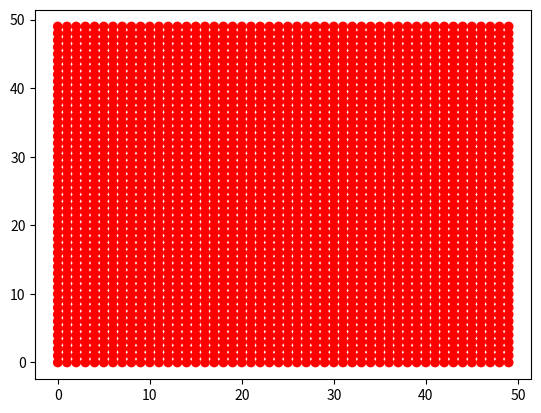
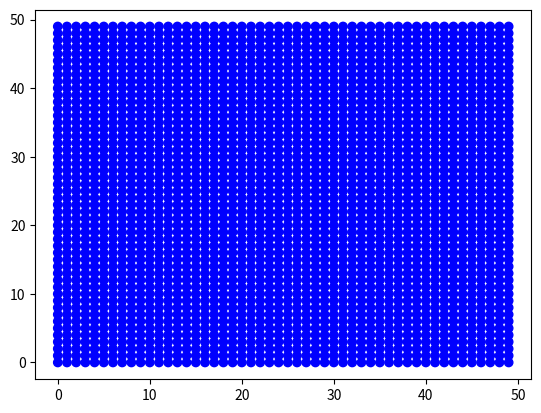
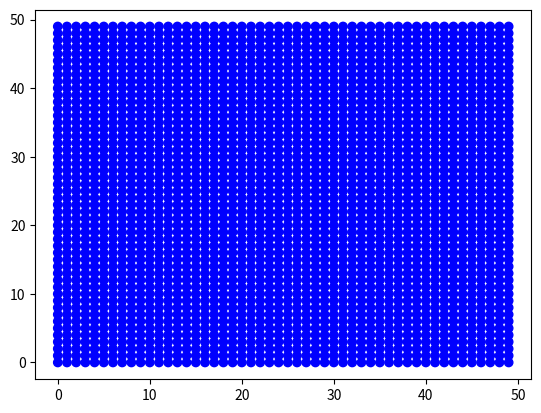
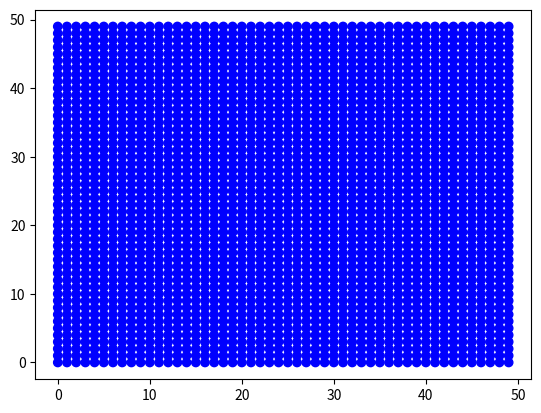

Recreate these plots in Python, in order.
from matplotlib import pyplot as plt
import matplotlib.animation as animation
from math import sin, cos, pi, floor, sqrt, log


# 1. Задание функций (матриц и граничных условий)
def Wx(Vx, Vy, Gxx, Gxy, Gyy):
    w1 = -Gxy*lamda/mu + Gyy
    w2 = Gxy*lamda/(2*mu) + Vy*lamda/(2*sqrt(mu/rho))
    w3 = Gxy*lamda/(2*mu) - Vy*lamda/(2*sqrt(mu/rho))
    w4 = Gxx/2 + Vx*(lamda + 2*mu)/(2*sqrt((lamda + 2*mu)/rho))
    w5 = Gxx/2 - Vx*(lamda + 2*mu)/(2*sqrt((lamda + 2*mu)/rho))

    return w1, w2, w3, w4, w5

def W_1x(w1, w2, w3, w4, w5):
    Vx = w4 * sqrt((lamda + 2 * mu) / rho) / (lamda + 2 * mu) - w5 * sqrt((lamda + 2 * mu) / rho) / (lamda + 2 * mu)
    Vy = w2 * sqrt(mu / rho) / lamda - w3 * sqrt(mu / rho) / lamda
    Gxx = w4 + w5
    Gxy = mu * w2 / lamda + mu * w3 / lamda
    Gyy = w1 + w2 + w3

    return Vx, Vy, Gxx, Gxy, Gyy



def Wy(Vx, Vy, Gxx, Gxy, Gyy):
    w1 = -Gxy * lamda / mu + Gxx
    w2 = Gxy * lamda / (2 * mu) + Vx * lamda / (2 * sqrt(mu / rho))
    w3 = Gxy * lamda / (2 * mu) - Vx * lamda / (2 * sqrt(mu / rho))
    w4 = Gyy / 2 + Vy * (lamda + 2 * mu) / (2 * sqrt((lamda + 2 * mu) / rho))
    w5 = Gyy / 2 - Vy * (lamda + 2 * mu) / (2 * sqrt((lamda + 2 * mu) / rho))

    return w1, w2, w3, w4, w5

def W_1y(w1, w2, w3, w4, w5):
    Vx = w2 * sqrt(mu / rho) / lamda - w3 * sqrt(mu / rho) / lamda
    Vy = w4 * sqrt((lamda + 2 * mu) / rho) / (lamda + 2 * mu) - w5 * sqrt((lamda + 2 * mu) / rho) / (lamda + 2 * mu)
    Gxx = w1 + w2 + w3
    Gxy = mu * w2 / lamda + mu * w3 / lamda
    Gyy = w4 + w5

    return Vx, Vy, Gxx, Gxy, Gyy



# Задаёт давление/скорость на левой стенке
def Border_x_left(w2, w4, Gxx, Gxy, tay):
    Gxx_left, Gxy_left = Gxx, Gxy

    w3 = lamda/mu * Gxy_left - w2
    w5 = Gxx_left - w4
    return w3, w5

def Border_x_right(w3, w5, Gxx, Gxy, tay):
    Gxx_right, Gxy_right = Gxx, Gxy

    w2 = lamda/mu * Gxy_right - w3
    w4 = Gxx_right - w5
    return w2, w4



def Border_y_down(w2, w4, Gxy, Gyy, x, tay):
    Gyy_down, Gxy_down = Gyy[x], Gxy[x]
    w3 = lamda/mu * Gxy_down - w2
    w5 = Gyy_down - w4
    return w3, w5

def Border_y_up(w3, w5, Gxy, Gyy, x, tay):
    Gyy_up, Gxy_up = Gyy[x], Gxy[x]
    w2 = lamda/mu * Gxy_up - w3
    w4 = Gyy_up - w5
    return w2, w4


def Rounding(Vx, Vy, Gxx, Gxy, Gyy):
    eps = 10 ** (-8)
    if (abs(Vx) < eps):
        Vx = 0
    if (abs(Vy) < eps):
        Vy = 0
    if (abs(Gxx) < eps):
        Gxx = 0
    if (abs(Gxy) < eps):
        Gxy = 0
    if (abs(Gyy) < eps):
        Gyy = 0
    return Vx, Vy, Gxx, Gxy, Gyy

# 2. Задание параметров

Nx, Ny = 50, 50
rho = 1000
E = 10*10**6
nu = 0.4
lamda = nu*E/((1+nu)*(1-2*nu))
mu = E/(2*(1+nu))
cp = sqrt((lamda + 2*mu)/rho)   # Скорость продольной волны
cs = sqrt(mu/rho)               # Скорость поперечной волны
L = 2
Ku = 1
hx = L/Nx
hy = L/Ny
dt = Ku * min(hx, hy)/max(cp, cs)
steps = 55

print(lamda, nu, cp)



# 3. Задание массивов данных и начальных условий

# Сетка
x = []
y = []
for i in range(Ny):
    x.append([])
    y.append([])
    for j in range(Nx):
        x[i].append(j)
        y[i].append(i)


# Начальные данные
data0_Vx = []
data0_Vy = []
data0_Gxx = []
data0_Gxy = []
data0_Gyy = []


# Данные на n-ом шаге
curr_Vx = []
curr_Vy = []
curr_Gxx = []
curr_Gxy = []
curr_Gyy = []


# Данные на n+1-ом шаге для движения по оси х
next_x_Vx = [0] * Nx
next_x_Vy = [0] * Nx
next_x_Gxx = [0] * Nx
next_x_Gxy = [0] * Nx
next_x_Gyy = [0] * Nx


# Данные на n+1-ом шаге для движения по оси y
next_y_Vx = [0] * Nx
next_y_Vy = [0] * Nx
next_y_Gxx = [0] * Nx
next_y_Gxy = [0] * Nx
next_y_Gyy = [0] * Nx


# Задаём начальные условия
for i in range(Ny):
    data0_Vx.append([])
    data0_Vy.append([])
    data0_Gxx.append([])
    data0_Gxy.append([])
    data0_Gyy.append([])

    curr_Vx.append([])
    curr_Vy.append([])
    curr_Gxx.append([])
    curr_Gxy.append([])
    curr_Gyy.append([])


    for j in range(Nx):
        Vx0, Vy0, Gxx0, Gxy0, Gyy0 = 0, 0, 0, 0, 0              # Значение в начальный момент времени (нули)

        #if (j == 4):       # Тут можно задать не нули
        #    Vx0, Vy0, Gxx0, Gxy0, Gyy0 = 0, 1, 0, 1000000, 0
        #    Vy0 = Gxy0 * sqrt(mu/rho)/mu
         #   Gyy0 = Gxy0 *lamda/mu

        data0_Vx[i].append(Vx0)
        data0_Vy[i].append(Vy0)
        data0_Gxx[i].append(Gxx0)
        data0_Gxy[i].append(Gxy0)
        data0_Gyy[i].append(Gyy0)

        curr_Vx[i].append(data0_Vx[i][j])
        curr_Vy[i].append(data0_Vy[i][j])
        curr_Gxx[i].append(data0_Gxx[i][j])
        curr_Gxy[i].append(data0_Gxy[i][j])
        curr_Gyy[i].append(data0_Gyy[i][j])


#Весь массив данных
V_All_data = []
Gxx_All_data = []
Gxy_All_data = []
Gyy_All_data = []


for k in range(steps+1):
    V_All_data.append([])
    Gxx_All_data.append([])
    Gxy_All_data.append([])
    Gyy_All_data.append([])

    for i in range(Ny):
        V_All_data[k].append([])
        Gxx_All_data[k].append([])
        Gxy_All_data[k].append([])
        Gyy_All_data[k].append([])

        for j in range(Nx):
            V_All_data[k][i].append(0)
            Gxx_All_data[k][i].append(0)
            Gxy_All_data[k][i].append(0)
            Gyy_All_data[k][i].append(0)


for i in range(Ny):
    for j in range(Nx):
        V_All_data[0][i][j] = sqrt(data0_Vx[i][j]**2 + data0_Vy[i][j]**2)
        Gxx_All_data[0][i][j] = data0_Gxx[i][j]
        Gxy_All_data[0][i][j] = data0_Gxy[i][j]
        Gyy_All_data[0][i][j] = data0_Gyy[i][j]


# 4. Сам код

# w1_i - значение на n шаге в i точке
# w1_next - значение на n шаге в i+1 точке
# w1_prev - значение на n шаге в i-1 точке
# w1_new - значение на n+1 шаге в i-ой точке


for k in range(1, steps+1):
    #print('\n'*5)
    # Считаем по оси х при определенном y
    for i in range(Ny):
        #print()
        for j in range(Nx):
            w1_i, w2_i, w3_i, w4_i, w5_i = Wx(curr_Vx[i][j], curr_Vy[i][j], curr_Gxx[i][j], curr_Gxy[i][j], curr_Gyy[i][j])
            if(j == 0):
                _, w2_next, _, w4_next, _ = Wx(curr_Vx[i][j+1], curr_Vy[i][j+1], curr_Gxx[i][j+1], curr_Gxy[i][j+1], curr_Gyy[i][j+1])
                _, _, w3_prev, _, w5_prev = Wx(curr_Vx[i][Nx - 1], curr_Vy[i][Nx - 1], curr_Gxx[i][Nx - 1], curr_Gxy[i][Nx - 1], curr_Gyy[i][Nx - 1])

                w2_new = w2_i - cs * dt / hx * (w2_i - w2_next)
                w4_new = w4_i - cp * dt / hx * (w4_i - w4_next)
                w3_new = w3_i - cs * dt / hx * (w3_i - w3_prev)
                w5_new = w5_i - cp * dt / hx * (w5_i - w5_prev)


            if(j > 0 and j < Nx-1):
                _, w2_next, _, w4_next, _ = Wx(curr_Vx[i][j+1], curr_Vy[i][j+1], curr_Gxx[i][j+1], curr_Gxy[i][j+1], curr_Gyy[i][j+1])
                _, _, w3_prev, _, w5_prev = Wx(curr_Vx[i][j-1], curr_Vy[i][j-1], curr_Gxx[i][j-1], curr_Gxy[i][j-1], curr_Gyy[i][j-1])
                w2_new = w2_i - cs * dt / hx * (w2_i - w2_next)
                w4_new = w4_i - cp * dt / hx * (w4_i - w4_next)
                w3_new = w3_i - cs * dt / hx * (w3_i - w3_prev)
                w5_new = w5_i - cp * dt / hx * (w5_i - w5_prev)



            if (j == Nx - 1):
                _, w2_next, _, w4_next, _ = Wx(curr_Vx[i][0], curr_Vy[i][0], curr_Gxx[i][0], curr_Gxy[i][0], curr_Gyy[i][0])
                _, _, w3_prev, _, w5_prev = Wx(curr_Vx[i][j-1], curr_Vy[i][j-1], curr_Gxx[i][j-1], curr_Gxy[i][j-1], curr_Gyy[i][j-1])
                w2_new = w2_i - cs * dt / hx * (w2_i - w2_next)
                w4_new = w4_i - cp * dt / hx * (w4_i - w4_next)
                w3_new = w3_i - cs * dt / hx * (w3_i - w3_prev)
                w5_new = w5_i - cp * dt / hx * (w5_i - w5_prev)

            next_x_Vx[j], next_x_Vy[j], next_x_Gxx[j], next_x_Gxy[j], next_x_Gyy[j] = W_1x(w1_i, w2_new, w3_new, w4_new, w5_new)
            # Округление ошибок до нуля
            #next_x_Vx[j], next_x_Vy[j], next_x_Gxx[j], next_x_Gxy[j], next_x_Gyy[j] = Rounding(next_x_Vx[j], next_x_Vy[j], next_x_Gxx[j], next_x_Gxy[j], next_x_Gyy[j])

            # if (next_x_Gxx[j] != 0):
            #     print('Шаг по x, q_old:', k, i, j, '   ', curr_Vx[i][j], curr_Vy[i][j], curr_Gxx[i][j], curr_Gxy[i][j],
            #           curr_Gyy[i][j])
            #     print('Шаг по x, w_old:', k, i, j, '   ', w1_i, w2_i, w3_i, w4_i, w5_i)
            #     print('Шаг по x, w_new:', k, i, j, '   ', w1_i, w2_new, w3_new, w4_new, w5_new)
            #     print('Шаг по x, q_new:', k, i, j, '   ', next_x_Vx[j], next_x_Vy[j], next_x_Gxx[j], next_x_Gxy[j],
            #           next_x_Gyy[j], '\n')

            # if (i <= 0 or i >= 48):
            #     print('Шаг по x, q_old:', k, i, j, '   ', curr_Vx[i][j], curr_Vy[i][j], curr_Gxx[i][j], curr_Gxy[i][j], curr_Gyy[i][j])
            #     print('Шаг по x, w_old:', k, i, j, '   ', w1_i, w2_i, w3_i, w4_i, w5_i)
            #     print('Шаг по x, w_new:', k, i, j, '   ', w1_i, w2_new, w3_new, w4_new, w5_new)
            #     print('Шаг по x, q_new:', k, i, j, '   ', next_x_Vx[j], next_x_Vy[j], next_x_Gxx[j], next_x_Gxy[j], next_x_Gyy[j],'\n')

        for j in range(Nx):
            curr_Vx[i][j] = next_x_Vx[j]
            curr_Vy[i][j] = next_x_Vy[j]
            curr_Gxx[i][j] = next_x_Gxx[j]
            curr_Gxy[i][j] = next_x_Gxy[j]
            curr_Gyy[i][j] = next_x_Gyy[j]




    # Считаем по оси y при определенном x
    for j in range(Nx):
        for i in range(Ny):
            w1_i, w2_i, w3_i, w4_i, w5_i = Wy(curr_Vx[i][j], curr_Vy[i][j], curr_Gxx[i][j], curr_Gxy[i][j], curr_Gyy[i][j])
            if (i == 0):
                _, w2_next, _, w4_next, _ = Wy(curr_Vx[i + 1][j], curr_Vy[i+1][j], curr_Gxx[i + 1][j], curr_Gxy[i + 1][j], curr_Gyy[i + 1][j])
                _, _, w3_prev, _, w5_prev = Wy(curr_Vx[Ny - 1][j], curr_Vy[Ny - 1][j], curr_Gxx[Ny - 1][j], curr_Gxy[Ny - 1][j], curr_Gyy[Ny - 1][j])

                w2_new = w2_i - cs * dt / hy * (w2_i - w2_next)
                w4_new = w4_i - cp * dt / hy * (w4_i - w4_next)
                w3_new = w3_i - cs * dt / hy * (w3_i - w3_prev)
                w5_new = w5_i - cp * dt / hy * (w5_i - w5_prev)

                # print('Шаг по y, q_old:', k, i, j, '   ', curr_Vx[i][j], curr_Vy[i][j], curr_Gxx[i][j], curr_Gxy[i][j], curr_Gyy[i][j])
                # print('Шаг по y, q_вер:', k, i, j, '   ', curr_Vx[Ny - 1][j], curr_Vy[Ny - 1][j], curr_Gxx[Ny - 1][j], curr_Gxy[Ny - 1][j], curr_Gyy[Ny - 1][j])
                # print('Шаг по y, w_в_0:', k, i, j, '   ', Wx(curr_Vx[Ny - 1][j], curr_Vy[Ny - 1][j], curr_Gxx[Ny - 1][j], curr_Gxy[Ny - 1][j], curr_Gyy[Ny - 1][j]))
                # print('Шаг по y, w_вер:', k, i, j, '   ', w1_i, w2_i, w3_i, w4_i, w5_i)
                # print('Шаг по y, w_old:', k, i, j, '   ', w1_i, w2_next, w3_prev, w4_next, w5_prev)
                # print('Шаг по y, w_new:', k, i, j, '   ', w1_i, w2_new, w3_new, w4_new, w5_new)
                # print('Шаг по y, q_new:', k, i, j, '   ', next_y_Vx[i], next_y_Vy[i], next_y_Gxx[i], next_y_Gxy[i], next_y_Gyy[i], '\n')

            if (i > 0 and i < Ny - 1):
                _, w2_next, _, w4_next, _ = Wy(curr_Vx[i + 1][j], curr_Vy[i+1][j], curr_Gxx[i + 1][j], curr_Gxy[i + 1][j], curr_Gyy[i + 1][j])
                _, _, w3_prev, _, w5_prev = Wy(curr_Vx[i - 1][j], curr_Vy[i - 1][j], curr_Gxx[i - 1][j], curr_Gxy[i - 1][j], curr_Gyy[i - 1][j])
                w2_new = w2_i - cs * dt / hy * (w2_i - w2_next)
                w4_new = w4_i - cp * dt / hy * (w4_i - w4_next)
                w3_new = w3_i - cs * dt / hy * (w3_i - w3_prev)
                w5_new = w5_i - cp * dt / hy * (w5_i - w5_prev)


            if (i == Ny - 1):
                _, w2_next, _, w4_next, _ = Wy(curr_Vx[0][j], curr_Vy[0][j], curr_Gxx[0][j], curr_Gxy[0][j], curr_Gyy[0][j])
                _, _, w3_prev, _, w5_prev = Wy(curr_Vx[i - 1][j], curr_Vy[i - 1][j], curr_Gxx[i - 1][j], curr_Gxy[i - 1][j], curr_Gyy[i - 1][j])
                w2_new = w2_i - cs * dt / hy * (w2_i - w2_next)
                w4_new = w4_i - cp * dt / hy * (w4_i - w4_next)
                w3_new = w3_i - cs * dt / hy * (w3_i - w3_prev)
                w5_new = w5_i - cp * dt / hy * (w5_i - w5_prev)

            next_y_Vx[i], next_y_Vy[i], next_y_Gxx[i], next_y_Gxy[i], next_y_Gyy[i] = W_1y(w1_i, w2_new, w3_new, w4_new, w5_new)
            # Округление ошибок до нуля
            #next_y_Vx[i], next_y_Vy[i], next_y_Gxx[i], next_y_Gxy[i], next_y_Gyy[i] = Rounding(next_y_Vx[i], next_y_Vy[i], next_y_Gxx[i], next_y_Gxy[i], next_y_Gyy[i])


            # if (i <= 1 or i >= 48):
            #     print('Шаг по y, q_old:', k, i, j, '   ', curr_Vx[i][j], curr_Vy[i][j], curr_Gxx[i][j], curr_Gxy[i][j], curr_Gyy[i][j])
            #     print('Шаг по y, w_old:', k, i, j, '   ', w1_i, w2_i, w3_i, w4_i, w5_i)
            #     print('Шаг по y, w_new:', k, i, j, '   ', w1_i, w2_new, w3_new, w4_new, w5_new)
            #     print('Шаг по y, q_new:', k, i, j, '   ', next_y_Vx[i], next_y_Vy[i], next_y_Gxx[i], next_y_Gxy[i], next_y_Gyy[i], '\n')

        for i in range(Ny):
            curr_Vx[i][j] = next_y_Vx[i]
            curr_Vy[i][j] = next_y_Vy[i]
            curr_Gxx[i][j] = next_y_Gxx[i]
            curr_Gxy[i][j] = next_y_Gxy[i]
            curr_Gyy[i][j] = next_y_Gyy[i]


            V_All_data[k][i][j] = sqrt(curr_Vx[i][j]**2 + curr_Vy[i][j]**2)
            Gxx_All_data[k][i][j] = curr_Gxx[i][j]
            Gxy_All_data[k][i][j] = curr_Gxy[i][j]
            Gyy_All_data[k][i][j] = curr_Gyy[i][j]



print("Интерполяция завершена")

print(curr_Vx)

# 5. Отображение анимации

fig_V, ax_V = plt.subplots()
fig_Gxx, ax_Gxx = plt.subplots()
fig_Gxy, ax_Gxy = plt.subplots()
fig_Gyy, ax_Gyy = plt.subplots()


ax_V.scatter(x, y, c=V_All_data[0], cmap='autumn')
ax_Gxx.scatter(x, y, c=Gxx_All_data[0], cmap='winter')
ax_Gxy.scatter(x, y, c=Gxy_All_data[0], cmap='winter')
ax_Gyy.scatter(x, y, c=Gyy_All_data[0], cmap='winter')



def update_V(frame):

    ax_V.clear()
    ax_V.scatter(x, y,
               c=V_All_data[frame],
               cmap='autumn', label='Шаг %.0f'%(frame))

    ax_V.set_title("Скорость")
    ax_V.set_xlabel('x')
    ax_V.set_ylabel('y')
    ax_V.legend()

def update_Gxx(frame):

    ax_Gxx.clear()
    ax_Gxx.scatter(x, y,
               c=Gxx_All_data[frame],
               cmap='winter', label='Шаг %.0f'%(frame))

    ax_Gxx.set_title("Gxx")
    ax_Gxx.set_xlabel('x')
    ax_Gxx.set_ylabel('y')
    ax_Gxx.legend()

def update_Gxy(frame):

    ax_Gxy.clear()
    ax_Gxy.scatter(x, y,
               c=Gxy_All_data[frame],
               cmap='winter', label='Шаг %.0f'%(frame))

    ax_Gxy.set_title("Gxy")
    ax_Gxy.set_xlabel('x')
    ax_Gxy.set_ylabel('y')
    ax_Gxy.legend()

def update_Gyy(frame):

    ax_Gyy.clear()
    ax_Gyy.scatter(x, y,
               c=Gyy_All_data[frame],
               cmap='winter', label='Шаг %.0f'%(frame))

    ax_Gyy.set_title("Gyy")
    ax_Gyy.set_xlabel('x')
    ax_Gyy.set_ylabel('y')
    ax_Gyy.legend()


interval = 100
ani_V = animation.FuncAnimation(fig=fig_V, func=update_V, frames=steps, interval=interval)
ani_Gxx = animation.FuncAnimation(fig=fig_Gxx, func=update_Gxx, frames=steps, interval=interval)
ani_Gxy = animation.FuncAnimation(fig=fig_Gxy, func=update_Gxy, frames=steps, interval=interval)
ani_Gyy = animation.FuncAnimation(fig=fig_Gyy, func=update_Gyy, frames=steps, interval=interval)

plt.show()
#ani_V.save('gif/2D/Acoustic_2D_animation_V_100.gif', writer='pillow')
#ani_P.save('gif/2D/Acoustic_2D_animation_P_100.gif', writer='pillow')
